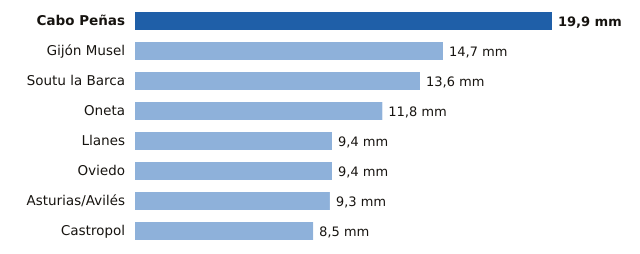

The table this chart was drawn from, first rows:
estacion, provincia, mm
Cabo Peñas, Asturias, 19.9
Gijón Musel, Asturias, 14.7
Soutu la Barca, Asturias, 13.6
Oneta, Asturias, 11.8
Llanes, Asturias, 9.4
Oviedo, Asturias, 9.4
Asturias/Avilés, Asturias, 9.3
Castropol, Asturias, 8.5
